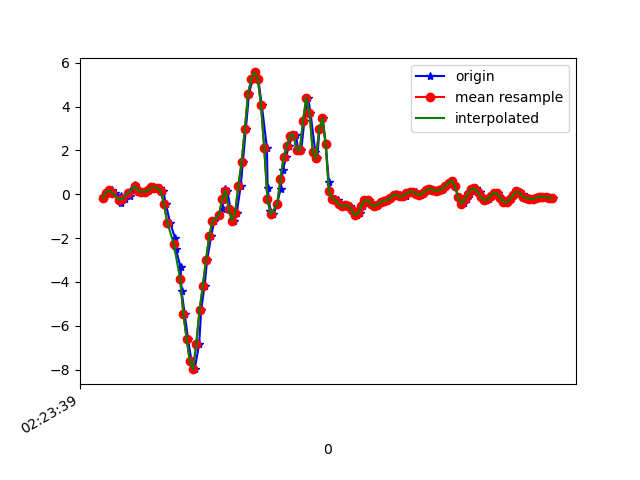

Values plotted in this chart, from the file beside it:
1617848619292, 544262911520938, -0.18623307, -0.0066417297, -0.20637536
1617848619316, 544262930546170, 0.06911, 0.08865, -0.1954
1617848619338, 544262949571386, 0.173, 0.02634, -0.039
1617848619358, 544262968596586, 0.07155, -0.02252, -0.01212
1617848619393, 544262987646602, -0.0946, 0.1326, 0.06974
1617848619396, 544263006675610, -0.3915, -0.1752, 0.05874
1617848619416, 544263025701194, -0.2229, 0.1534, -0.05488
1617848619451, 544263044726762, -0.06039, -0.2693, -0.08054
1617848619453, 544263063752362, 0.1876, -0.218, -0.1661
1617848619480, 544263082777898, 0.399, -0.03718, -0.1844
1617848619483, 544263101828266, 0.3293, -0.3756, -0.1343
1617848619507, 544263120829002, 0.1363, -0.1948, -0.1832
1617848619527, 544263139852970, 0.1168, -0.1239, -0.1404
1617848619548, 544263158876906, 0.1094, -0.455, -0.1062
1617848619568, 544263177900874, 0.1754, -0.06162, -0.199
1617848619597, 544263196924842, 0.3098, 0.0239, -0.1502
1617848619602, 544263215977994, 0.2951, -0.2876, -0.1648
1617848619633, 544263235002186, 0.289, 0.2157, -0.1832
1617848619637, 544263254026378, 0.3025, -0.1239, -0.09886
1617848619656, 544263273050538, 0.1314, -0.4196, -0.01456
1617848619672, 544263292074730, -0.4428, -0.5589, 0.1382
1617848619697, 544263311123562, -1.289, -0.984, 0.4485
1617848619729, 544263330147690, -2.008, -1.695, 0.7906
1617848619733, 544263349171818, -2.493, -2.334, 1.067
1617848619763, 544263368196074, -3.327, -3.004, 1.254
1617848619769, 544263387220202, -4.415, -3.643, 1.293
1617848619788, 544263406269162, -5.469, -4.169, 1.158
1617848619809, 544263425267626, -6.598, -4.712, 0.8101
1617848619830, 544263444290858, -7.612, -5.244, 0.3214
1617848619850, 544263463338922, -7.976, -5.569, -0.221
1617848619878, 544263482362154, -6.813, -5.305, -0.6303
1617848619890, 544263501385322, -5.272, -4.781, -1.068
1617848619911, 544263520407210, -4.184, -4.2, -1.383
1617848619927, 544263539455210, -2.99, -3.386, -1.178
1617848619952, 544263558478378, -1.9, -2.093, -0.9296
1617848619971, 544263577501610, -1.227, -0.3402, -0.5485
1617848620001, 544263596549610, -0.9449, 1.554, -0.1844
1617848620023, 544263615567786, -0.6823, 3.002, 0.05141
1617848620025, 544263634590826, -0.251, 3.99, 0.2334
1617848620035, 544263653638698, 0.2511, 4.789, 0.5487
1617848620052, 544263672661738, 0.1607, 5.789, 0.8602
1617848620071, 544263691684778, -0.6615, 6.851, 1.161
1617848620091, 544263710707882, -1.198, 7.924, 1.747
1617848620110, 544263729735658, -0.8447, 8.44, 2.409
1617848620135, 544263748758186, 0.3953, 8.034, 2.571
1617848620148, 544263767780650, 1.456, 7.356, 1.844
1617848620167, 544263786828010, 2.962, 7.14, 0.8529
1617848620186, 544263805850538, 4.586, 6.781, -0.03411
1617848620208, 544263824879530, 5.252, 5.619, -0.9321
1617848620224, 544263843902186, 5.553, 4.071, -1.355
1617848620243, 544263862949674, 5.271, 2.69, -1.358
1617848620265, 544263881972394, 4.059, 1.415, -0.8441
1617848620297, 544263900995114, 2.101, 0.2658, -0.2003
1617848620301, 544263920021418, 0.2951, -0.5601, 0.3703
1617848620318, 544263939068970, -0.7629, -1.215, 0.9763
1617848620337, 544263958091818, -0.9205, -1.682, 1.486
1617848620360, 544263977114666, -0.4648, -1.928, 1.813
1617848620381, 544263996137258, 0.2475, -1.974, 2.049
1617848620396, 544264015184810, 1.1, -1.908, 2.199
1617848620414, 544264034209066, 1.677, -1.768, 2.237
1617848620432, 544264053231914, 2.2, -1.556, 2.29
... 86 more rows
